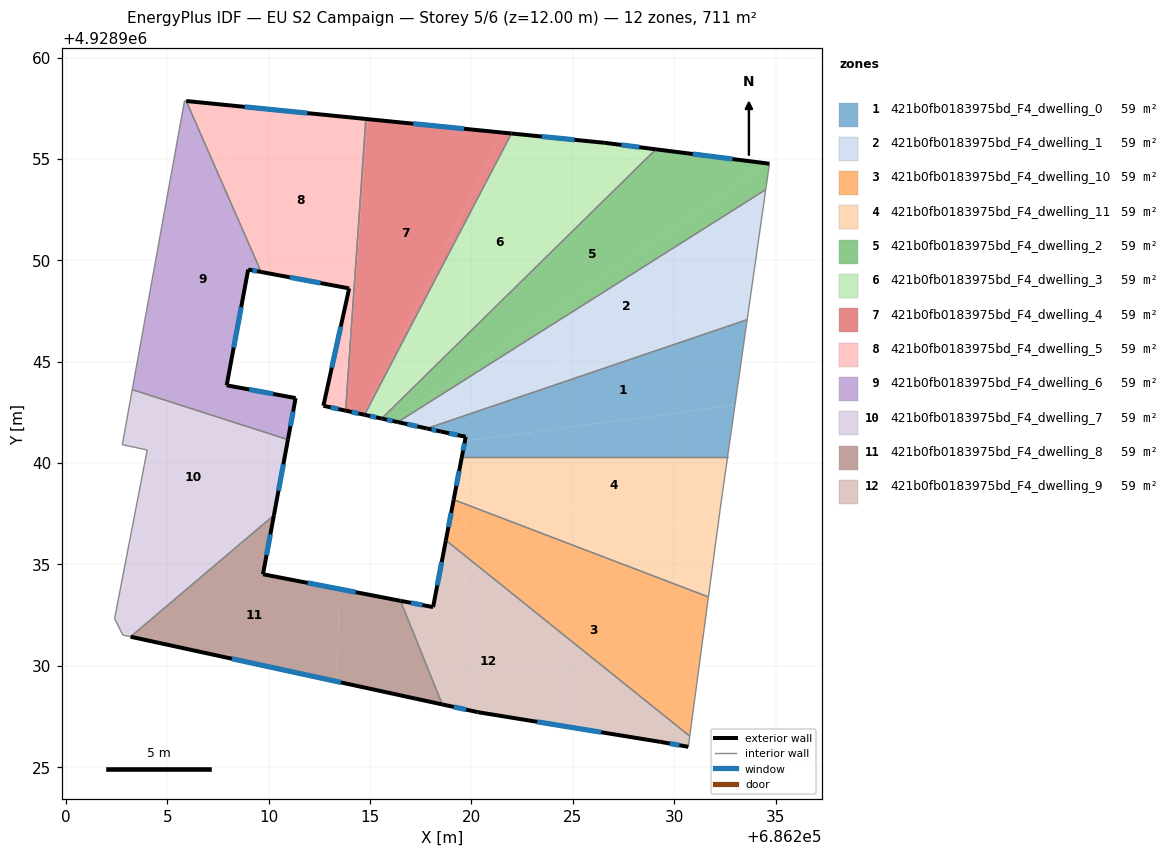
=== STOREY PLAN SPEC (per zone: floor XY polygon, exterior-wall plan segments, windows/doors) ===
zone 1: 421b0fb0183975bd_F4_dwelling_0  (59.3 m²)
  floor: (686233.60, 4928947.07) (686233.00, 4928942.85) (686219.68, 4928941.09) (686219.72, 4928941.30) (686218.49, 4928941.56) (686217.80, 4928941.71)
  floor: (686233.00, 4928942.85) (686232.63, 4928940.29) (686219.53, 4928940.29) (686219.68, 4928941.09)
  exterior wall: (686219.72, 4928941.30) – (686219.53, 4928940.29)  [1.0 m]
    window: (686219.66, 4928940.97) – (686219.59, 4928940.62)  [0.4 m²]
  exterior wall: (686218.49, 4928941.56) – (686219.72, 4928941.30)  [1.3 m]
    window: (686218.89, 4928941.47) – (686219.32, 4928941.38)  [0.5 m²]
  exterior wall: (686217.80, 4928941.71) – (686218.49, 4928941.56)  [0.7 m]
    window: (686218.03, 4928941.66) – (686218.27, 4928941.61)  [0.3 m²]
  interior walls: 3
zone 2: 421b0fb0183975bd_F4_dwelling_1  (59.3 m²)
  floor: (686234.52, 4928953.49) (686233.87, 4928948.98) (686217.23, 4928941.83) (686216.37, 4928942.02)
  floor: (686233.87, 4928948.98) (686233.60, 4928947.07) (686217.80, 4928941.71) (686217.23, 4928941.83)
  exterior wall: (686216.37, 4928942.02) – (686217.80, 4928941.71)  [1.5 m]
    window: (686216.84, 4928941.92) – (686217.34, 4928941.81)  [0.5 m²]
  interior walls: 3
zone 3: 421b0fb0183975bd_F4_dwelling_10  (59.3 m²)
  floor: (686231.25, 4928930.14) (686230.77, 4928926.53) (686218.74, 4928936.19) (686218.94, 4928937.23)
  floor: (686231.69, 4928933.40) (686231.25, 4928930.14) (686218.94, 4928937.23) (686219.13, 4928938.20)
  exterior wall: (686219.13, 4928938.20) – (686218.74, 4928936.19)  [2.0 m]
    window: (686219.00, 4928937.54) – (686218.87, 4928936.84)  [0.7 m²]
  interior walls: 3
zone 4: 421b0fb0183975bd_F4_dwelling_11  (59.3 m²)
  floor: (686232.63, 4928940.29) (686232.40, 4928938.66) (686232.27, 4928937.72) (686232.10, 4928936.49) (686219.30, 4928939.12) (686219.53, 4928940.29)
  floor: (686232.10, 4928936.49) (686231.69, 4928933.40) (686219.13, 4928938.20) (686219.30, 4928939.12)
  exterior wall: (686219.53, 4928940.29) – (686219.13, 4928938.20)  [2.1 m]
    window: (686219.40, 4928939.61) – (686219.26, 4928938.88)  [0.8 m²]
  interior walls: 5
zone 5: 421b0fb0183975bd_F4_dwelling_2  (59.2 m²)
  floor: (686234.59, 4928954.78) (686216.19, 4928942.06) (686215.57, 4928942.20) (686229.10, 4928955.48)
  floor: (686234.70, 4928954.77) (686234.52, 4928953.49) (686216.37, 4928942.02) (686216.19, 4928942.06) (686234.59, 4928954.78)
  exterior wall: (686215.57, 4928942.20) – (686216.37, 4928942.02)  [0.8 m]
    window: (686215.83, 4928942.14) – (686216.11, 4928942.08)  [0.3 m²]
  exterior wall: (686234.70, 4928954.77) – (686229.10, 4928955.48)  [5.6 m]
    window: (686232.88, 4928955.00) – (686230.92, 4928955.25)  [2.1 m²]
  interior walls: 3
zone 6: 421b0fb0183975bd_F4_dwelling_3  (59.3 m²)
  floor: (686228.11, 4928955.60) (686215.46, 4928942.22) (686214.73, 4928942.38) (686221.98, 4928956.26) (686226.58, 4928955.80)
  floor: (686229.10, 4928955.48) (686215.58, 4928942.20) (686215.46, 4928942.22) (686228.11, 4928955.60)
  exterior wall: (686214.73, 4928942.38) – (686215.57, 4928942.20)  [0.9 m]
    window: (686215.00, 4928942.32) – (686215.30, 4928942.26)  [0.3 m²]
  exterior wall: (686226.58, 4928955.80) – (686221.98, 4928956.26)  [4.6 m]
    window: (686225.08, 4928955.95) – (686223.48, 4928956.11)  [1.7 m²]
  exterior wall: (686229.10, 4928955.48) – (686226.58, 4928955.80)  [2.5 m]
    window: (686228.28, 4928955.58) – (686227.40, 4928955.69)  [0.9 m²]
  interior walls: 2
zone 7: 421b0fb0183975bd_F4_dwelling_4  (59.3 m²)
  floor: (686214.89, 4928956.96) (686213.81, 4928942.58) (686213.80, 4928942.59) (686214.79, 4928956.97)
  floor: (686221.98, 4928956.26) (686214.73, 4928942.38) (686214.67, 4928942.39) (686221.52, 4928956.30)
  floor: (686221.98, 4928956.26) (686221.52, 4928956.30) (686214.67, 4928942.39) (686214.73, 4928942.38) (686213.80, 4928942.59) (686213.81, 4928942.58) (686214.89, 4928956.96) (686214.79, 4928956.97)
  exterior wall: (686213.80, 4928942.59) – (686214.73, 4928942.38)  [1.0 m]
    window: (686214.10, 4928942.52) – (686214.43, 4928942.45)  [0.4 m²]
  exterior wall: (686221.98, 4928956.26) – (686214.79, 4928956.97)  [7.2 m]
    window: (686219.64, 4928956.49) – (686217.13, 4928956.74)  [2.6 m²]
  interior walls: 2
zone 8: 421b0fb0183975bd_F4_dwelling_5  (59.2 m²)
  floor: (686214.79, 4928956.97) (686213.80, 4928942.59) (686212.70, 4928942.83) (686213.97, 4928948.62) (686210.10, 4928949.34) (686206.81, 4928957.77)
  floor: (686206.81, 4928957.77) (686210.10, 4928949.34) (686209.63, 4928949.43) (686205.94, 4928957.86)
  exterior wall: (686212.70, 4928942.83) – (686213.80, 4928942.59)  [1.1 m]
    window: (686213.06, 4928942.75) – (686213.44, 4928942.67)  [0.4 m²]
  exterior wall: (686213.97, 4928948.62) – (686212.70, 4928942.83)  [5.9 m]
    window: (686213.56, 4928946.73) – (686213.11, 4928944.71)  [2.2 m²]
  exterior wall: (686209.63, 4928949.43) – (686213.97, 4928948.62)  [4.4 m]
    window: (686211.04, 4928949.16) – (686212.56, 4928948.88)  [1.6 m²]
  exterior wall: (686214.79, 4928956.97) – (686205.94, 4928957.86)  [8.9 m]
    window: (686211.91, 4928957.26) – (686208.82, 4928957.57)  [3.3 m²]
  interior walls: 2
zone 9: 421b0fb0183975bd_F4_dwelling_6  (59.3 m²)
  floor: (686205.94, 4928957.86) (686209.63, 4928949.43) (686208.99, 4928949.55) (686207.93, 4928943.84) (686211.33, 4928943.21) (686211.04, 4928941.66) (686203.62, 4928945.56) (686205.85, 4928957.87)
  floor: (686211.04, 4928941.66) (686210.95, 4928941.16) (686203.27, 4928943.62) (686203.62, 4928945.56)
  exterior wall: (686208.99, 4928949.55) – (686209.63, 4928949.43)  [0.7 m]
    window: (686209.20, 4928949.51) – (686209.42, 4928949.47)  [0.2 m²]
  exterior wall: (686207.93, 4928943.84) – (686208.99, 4928949.55)  [5.8 m]
    window: (686208.28, 4928945.69) – (686208.65, 4928947.69)  [2.1 m²]
  exterior wall: (686211.33, 4928943.21) – (686207.93, 4928943.84)  [3.5 m]
    window: (686210.23, 4928943.41) – (686209.04, 4928943.63)  [1.3 m²]
  exterior wall: (686210.95, 4928941.16) – (686211.33, 4928943.21)  [2.1 m]
    window: (686211.07, 4928941.82) – (686211.21, 4928942.54)  [0.8 m²]
  interior walls: 4
zone 10: 421b0fb0183975bd_F4_dwelling_7  (59.3 m²)
  floor: (686210.95, 4928941.16) (686210.44, 4928938.42) (686202.70, 4928933.89) (686204.01, 4928940.65) (686202.78, 4928940.91) (686203.27, 4928943.62)
  floor: (686210.44, 4928938.42) (686210.26, 4928937.43) (686203.19, 4928931.44) (686202.81, 4928931.52) (686202.40, 4928932.33) (686202.70, 4928933.89)
  exterior wall: (686210.26, 4928937.43) – (686210.95, 4928941.16)  [3.8 m]
    window: (686210.49, 4928938.64) – (686210.73, 4928939.94)  [1.4 m²]
  interior walls: 7
zone 11: 421b0fb0183975bd_F4_dwelling_8  (59.3 m²)
  floor: (686210.26, 4928937.43) (686209.72, 4928934.52) (686213.48, 4928933.79) (686213.38, 4928929.22) (686203.19, 4928931.44)
  floor: (686216.50, 4928933.21) (686218.57, 4928928.10) (686213.38, 4928929.22) (686213.48, 4928933.79)
  exterior wall: (686209.72, 4928934.52) – (686210.26, 4928937.43)  [3.0 m]
    window: (686209.90, 4928935.47) – (686210.09, 4928936.48)  [1.1 m²]
  exterior wall: (686216.50, 4928933.21) – (686209.72, 4928934.52)  [6.9 m]
    window: (686214.30, 4928933.63) – (686211.93, 4928934.09)  [2.5 m²]
  exterior wall: (686203.19, 4928931.44) – (686218.57, 4928928.10)  [15.7 m]
    window: (686208.19, 4928930.35) – (686213.57, 4928929.18)  [5.8 m²]
  interior walls: 2
zone 12: 421b0fb0183975bd_F4_dwelling_9  (59.2 m²)
  floor: (686218.56, 4928935.24) (686226.95, 4928926.64) (686220.31, 4928927.72) (686218.57, 4928928.10) (686216.50, 4928933.21) (686218.11, 4928932.90)
  floor: (686230.77, 4928926.53) (686230.70, 4928926.01) (686229.34, 4928926.25) (686226.95, 4928926.64) (686218.56, 4928935.24) (686218.74, 4928936.19)
  exterior wall: (686220.31, 4928927.72) – (686229.34, 4928926.25)  [9.1 m]
    window: (686223.25, 4928927.24) – (686226.40, 4928926.73)  [3.4 m²]
  exterior wall: (686218.57, 4928928.10) – (686220.31, 4928927.72)  [1.8 m]
    window: (686219.13, 4928927.97) – (686219.74, 4928927.84)  [0.7 m²]
  exterior wall: (686218.11, 4928932.90) – (686216.50, 4928933.21)  [1.6 m]
    window: (686217.59, 4928933.00) – (686217.02, 4928933.11)  [0.6 m²]
  exterior wall: (686218.74, 4928936.19) – (686218.11, 4928932.90)  [3.4 m]
    window: (686218.54, 4928935.12) – (686218.32, 4928933.97)  [1.2 m²]
  exterior wall: (686229.34, 4928926.25) – (686230.70, 4928926.01)  [1.4 m]
    window: (686229.78, 4928926.17) – (686230.26, 4928926.09)  [0.5 m²]
  interior walls: 3

=== DERIVED (storey summary) ===
Building: EU S2 Campaign
Storey: 5 of 6  (floor level z = 12.00 m)
Storey gross floor area: 711.0 m²
Zones on this storey: 12
  - 421b0fb0183975bd_F4_dwelling_0: floor 59.3 m²; exterior wall 3.0 m (9.0 m²); 3 window(s) 1.1 m²; WWR 12.2%
  - 421b0fb0183975bd_F4_dwelling_1: floor 59.3 m²; exterior wall 1.5 m (4.4 m²); 1 window(s) 0.5 m²; WWR 12.2%
  - 421b0fb0183975bd_F4_dwelling_10: floor 59.3 m²; exterior wall 2.0 m (6.1 m²); 1 window(s) 0.7 m²; WWR 12.2%
  - 421b0fb0183975bd_F4_dwelling_11: floor 59.3 m²; exterior wall 2.1 m (6.4 m²); 1 window(s) 0.8 m²; WWR 12.2%
  - 421b0fb0183975bd_F4_dwelling_2: floor 59.2 m²; exterior wall 6.5 m (19.4 m²); 2 window(s) 2.4 m²; WWR 12.2%
  - 421b0fb0183975bd_F4_dwelling_3: floor 59.3 m²; exterior wall 8.0 m (24.1 m²); 3 window(s) 2.9 m²; WWR 12.2%
  - 421b0fb0183975bd_F4_dwelling_4: floor 59.3 m²; exterior wall 8.2 m (24.5 m²); 2 window(s) 3.0 m²; WWR 12.2%
  - 421b0fb0183975bd_F4_dwelling_5: floor 59.2 m²; exterior wall 20.4 m (61.1 m²); 4 window(s) 7.5 m²; WWR 12.2%
  - 421b0fb0183975bd_F4_dwelling_6: floor 59.3 m²; exterior wall 12.0 m (36.0 m²); 4 window(s) 4.4 m²; WWR 12.2%
  - 421b0fb0183975bd_F4_dwelling_7: floor 59.3 m²; exterior wall 3.8 m (11.4 m²); 1 window(s) 1.4 m²; WWR 12.2%
  - 421b0fb0183975bd_F4_dwelling_8: floor 59.3 m²; exterior wall 25.6 m (76.8 m²); 3 window(s) 9.4 m²; WWR 12.2%
  - 421b0fb0183975bd_F4_dwelling_9: floor 59.2 m²; exterior wall 17.3 m (51.9 m²); 5 window(s) 6.3 m²; WWR 12.2%
Zone adjacency (shared interzone walls):
  - 421b0fb0183975bd_F4_dwelling_0 ↔ 421b0fb0183975bd_F4_dwelling_1
  - 421b0fb0183975bd_F4_dwelling_0 ↔ 421b0fb0183975bd_F4_dwelling_11
  - 421b0fb0183975bd_F4_dwelling_1 ↔ 421b0fb0183975bd_F4_dwelling_2
  - 421b0fb0183975bd_F4_dwelling_10 ↔ 421b0fb0183975bd_F4_dwelling_11
  - 421b0fb0183975bd_F4_dwelling_10 ↔ 421b0fb0183975bd_F4_dwelling_9
  - 421b0fb0183975bd_F4_dwelling_2 ↔ 421b0fb0183975bd_F4_dwelling_3
  - 421b0fb0183975bd_F4_dwelling_3 ↔ 421b0fb0183975bd_F4_dwelling_4
  - 421b0fb0183975bd_F4_dwelling_4 ↔ 421b0fb0183975bd_F4_dwelling_5
  - 421b0fb0183975bd_F4_dwelling_5 ↔ 421b0fb0183975bd_F4_dwelling_6
  - 421b0fb0183975bd_F4_dwelling_6 ↔ 421b0fb0183975bd_F4_dwelling_7
  - 421b0fb0183975bd_F4_dwelling_7 ↔ 421b0fb0183975bd_F4_dwelling_8
  - 421b0fb0183975bd_F4_dwelling_8 ↔ 421b0fb0183975bd_F4_dwelling_9